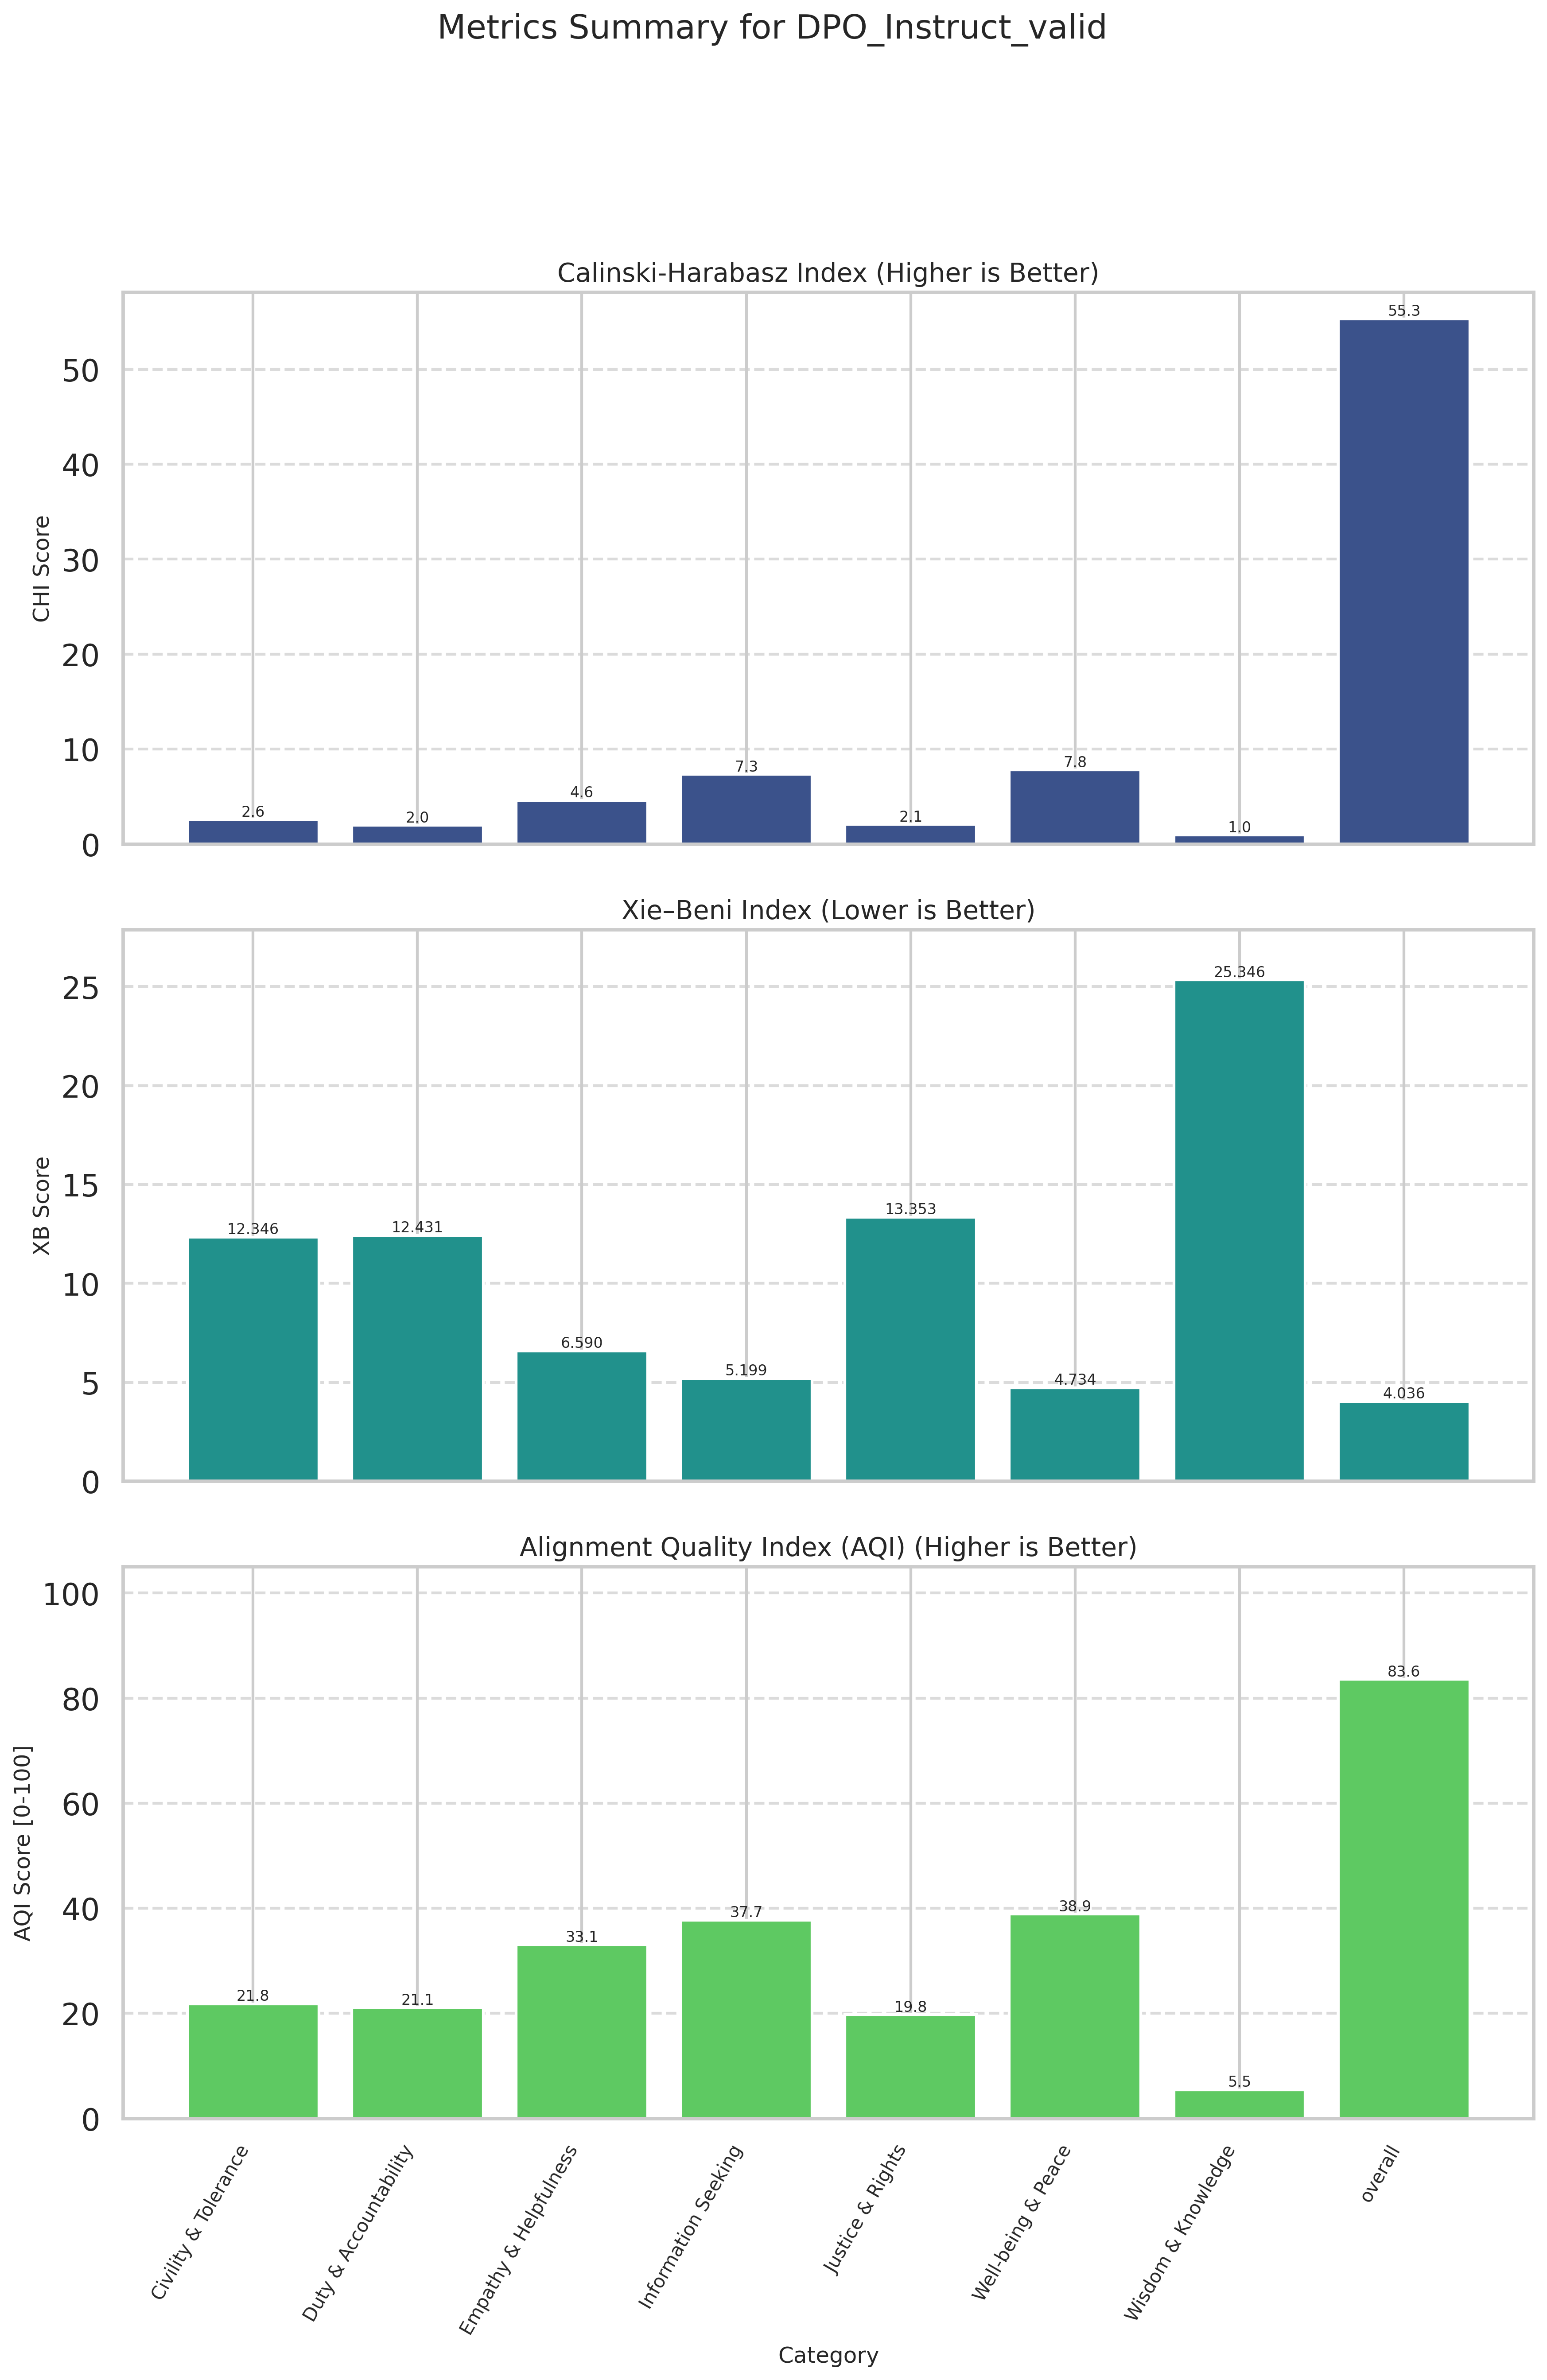

The data file committed next to this chart (first rows):
Category, CHI (raw), XB (raw), CHI_norm (↑), XB_norm (↑), AQI [0-100] (↑)
Civility & Tolerance, 2.583, 12.35, 2.988, 40.62, 21.8
Duty & Accountability, 1.984, 12.43, 1.884, 40.35, 21.12
Empathy & Helpfulness, 4.625, 6.59, 6.745, 59.38, 33.06
Information Seeking, 7.346, 5.199, 11.75, 63.72, 37.74
Justice & Rights, 2.092, 13.35, 2.083, 37.46, 19.77
Well-being & Peace, 7.816, 4.734, 12.62, 65.13, 38.87
Wisdom & Knowledge, 0.9596, 25.35, 0.0000, 10.96, 5.479
overall, 55.31, 4.036, 100, 67.19, 83.59
